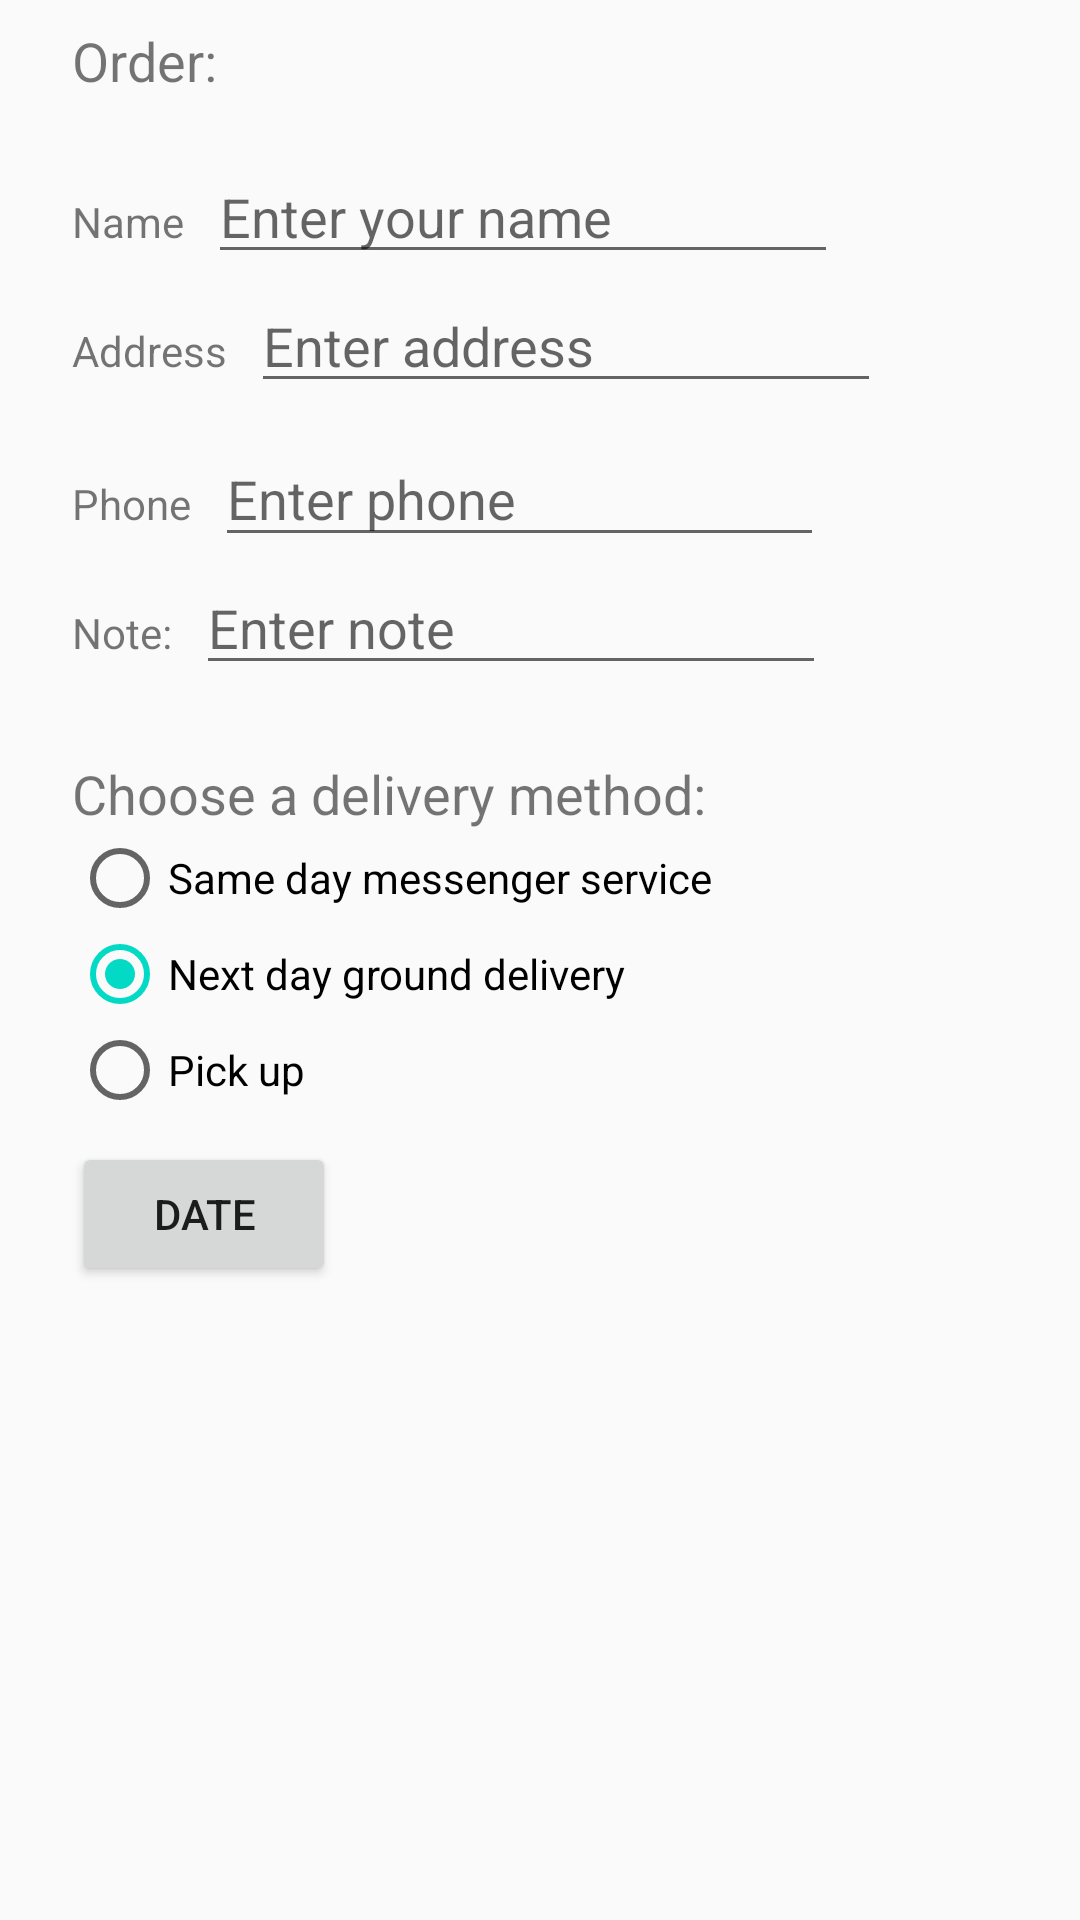

Layout XML and referenced resources for this Android screen:
<!-- AndroidManifest.xml: application theme AppTheme -->
<!-- res/layout/activity_order.xml -->
<?xml version="1.0" encoding="utf-8"?>
<androidx.constraintlayout.widget.ConstraintLayout
xmlns:android="http://schemas.android.com/apk/res/android"
xmlns:app="http://schemas.android.com/apk/res-auto"
xmlns:tools="http://schemas.android.com/tools"
android:layout_width="match_parent"
android:layout_height="match_parent"
tools:context=".OrderActivity">

<TextView
    android:id="@+id/order_textview"
    android:layout_width="wrap_content"
    android:layout_height="wrap_content"
    android:layout_marginLeft="24dp"
    android:layout_marginStart="24dp"
    android:layout_marginTop="8dp"
    android:text="@string/order_label_text"
    android:textSize="18sp"
    app:layout_constraintStart_toStartOf="parent"
    app:layout_constraintTop_toTopOf="parent" />

<TextView
    android:id="@+id/name_label"
    android:layout_width="wrap_content"
    android:layout_height="wrap_content"
    android:layout_marginLeft="24dp"
    android:layout_marginStart="24dp"
    android:layout_marginTop="32dp"
    android:text="@string/name_label_text"
    app:layout_constraintStart_toStartOf="parent"
    app:layout_constraintTop_toBottomOf="@+id/order_textview" />

<EditText
    android:id="@+id/name_text"
    android:layout_width="wrap_content"
    android:layout_height="wrap_content"
    android:layout_marginLeft="8dp"
    android:layout_marginStart="8dp"
    android:ems="10"
    android:hint="@string/enter_name_hint"
    android:inputType="textPersonName"
    app:layout_constraintBaseline_toBaselineOf="@+id/name_label"
    app:layout_constraintStart_toEndOf="@+id/name_label" />

<TextView
    android:id="@+id/address_label"
    android:layout_width="wrap_content"
    android:layout_height="wrap_content"
    android:layout_marginLeft="24dp"
    android:layout_marginStart="24dp"
    android:layout_marginTop="24dp"
    android:text="@string/address_label_text"
    app:layout_constraintStart_toStartOf="parent"
    app:layout_constraintTop_toBottomOf="@+id/name_label" />

<EditText
    android:id="@+id/address_text"
    android:layout_width="wrap_content"
    android:layout_height="wrap_content"
    android:layout_marginLeft="8dp"
    android:layout_marginStart="8dp"
    android:ems="10"
    android:hint="@string/enter_address_hint"
    android:inputType="textMultiLine"
    app:layout_constraintBaseline_toBaselineOf="@+id/address_label"
    app:layout_constraintStart_toEndOf="@+id/address_label" />

<TextView
    android:id="@+id/phone_label"
    android:layout_width="wrap_content"
    android:layout_height="wrap_content"
    android:layout_marginLeft="24dp"
    android:layout_marginStart="24dp"
    android:layout_marginTop="24dp"
    android:text="@string/phone_label_string"
    app:layout_constraintStart_toStartOf="parent"
    app:layout_constraintTop_toBottomOf="@+id/address_text" />

    <EditText
        android:id="@+id/phone_text"
        android:layout_width="203dp"
        android:layout_height="42dp"
        android:layout_marginStart="8dp"
        android:ems="10"
        android:hint="@string/enter_phone_hint"
        android:inputType="phone"
        app:layout_constraintBaseline_toBaselineOf="@+id/phone_label"
        app:layout_constraintStart_toEndOf="@+id/phone_label" />

<TextView
    android:id="@+id/note_label"
    android:layout_width="wrap_content"
    android:layout_height="wrap_content"
    android:layout_marginLeft="24dp"
    android:layout_marginStart="24dp"
    android:layout_marginTop="24dp"
    android:text="@string/note_label_text"
    app:layout_constraintStart_toStartOf="parent"
    app:layout_constraintTop_toBottomOf="@+id/phone_label" />

<EditText
    android:id="@+id/note_text"
    android:layout_width="wrap_content"
    android:layout_height="wrap_content"
    android:layout_marginLeft="8dp"
    android:layout_marginStart="8dp"
    android:ems="10"
    android:hint="@string/enter_note_hint"
    android:inputType="textCapSentences|textMultiLine"
    app:layout_constraintBaseline_toBaselineOf="@+id/note_label"
    app:layout_constraintStart_toEndOf="@+id/note_label" />

<TextView
    android:id="@+id/delivery_label"
    android:layout_width="wrap_content"
    android:layout_height="wrap_content"
    android:layout_marginLeft="24dp"
    android:layout_marginStart="24dp"
    android:layout_marginTop="24dp"
    android:text="@string/choose_delivery_method"
    android:textSize="18sp"
    app:layout_constraintStart_toStartOf="parent"
    app:layout_constraintTop_toBottomOf="@+id/note_text" />

<RadioGroup
    android:id="@+id/radioGroup"
    android:layout_width="wrap_content"
    android:layout_height="wrap_content"
    android:layout_marginLeft="24dp"
    android:layout_marginStart="24dp"
    android:orientation="vertical"
    app:layout_constraintStart_toStartOf="parent"
    app:layout_constraintTop_toBottomOf="@id/delivery_label">

    <RadioButton
        android:id="@+id/sameday"
        android:layout_width="wrap_content"
        android:layout_height="wrap_content"
        android:onClick="onRadioButtonClicked"
        android:text="@string/same_day_messenger_service" />

    <RadioButton
        android:id="@+id/nextday"
        android:layout_width="wrap_content"
        android:layout_height="wrap_content"
        android:checked="true"
        android:onClick="onRadioButtonClicked"
        android:text="@string/next_day_ground_delivery" />

    <RadioButton
        android:id="@+id/pickup"
        android:layout_width="wrap_content"
        android:layout_height="wrap_content"
        android:onClick="onRadioButtonClicked"
        android:text="@string/pick_up" />
</RadioGroup>
<Button
        android:id="@+id/date_button"
        android:layout_width="wrap_content"
        android:layout_height="wrap_content"
        android:layout_marginStart="24dp"
        android:layout_marginTop="8dp"
        android:text="@string/date"
        android:onClick="showDatePicker"
        app:layout_constraintStart_toStartOf="parent"
        app:layout_constraintTop_toBottomOf="@+id/radioGroup" />
</androidx.constraintlayout.widget.ConstraintLayout>
<!-- resources referenced by this layout -->
<resources>
  <string name="address_label_text">Address</string>
  <string name="choose_delivery_method">Choose a delivery method:</string>
  <string name="date">Date</string>
  <string name="enter_address_hint">Enter address</string>
  <string name="enter_name_hint">Enter your name</string>
  <string name="enter_note_hint">Enter note</string>
  <string name="enter_phone_hint">Enter phone</string>
  <string name="name_label_text">Name</string>
  <string name="next_day_ground_delivery">Next day ground delivery</string>
  <string name="note_label_text">Note:</string>
  <string name="order_label_text">Order:</string>
  <string name="phone_label_string">Phone</string>
  <string name="pick_up">Pick up</string>
  <string name="same_day_messenger_service">Same day messenger
          service</string>
  <style name="AppTheme" parent="Theme.AppCompat.Light.DarkActionBar">
          <item name="colorPrimary">@color/colorPrimary</item>
          <item name="colorPrimaryDark">@color/colorPrimaryDark</item>
          <item name="colorAccent">@color/colorAccent</item>
      </style>
  <!-- not gathered from this repository: default colours our renderer supplied (Android Studio template values) -->
  <color name="colorPrimary">#FF6200EE</color>
  <color name="colorPrimaryDark">#FF3700B3</color>
  <color name="colorAccent">#FF03DAC5</color>
</resources>
